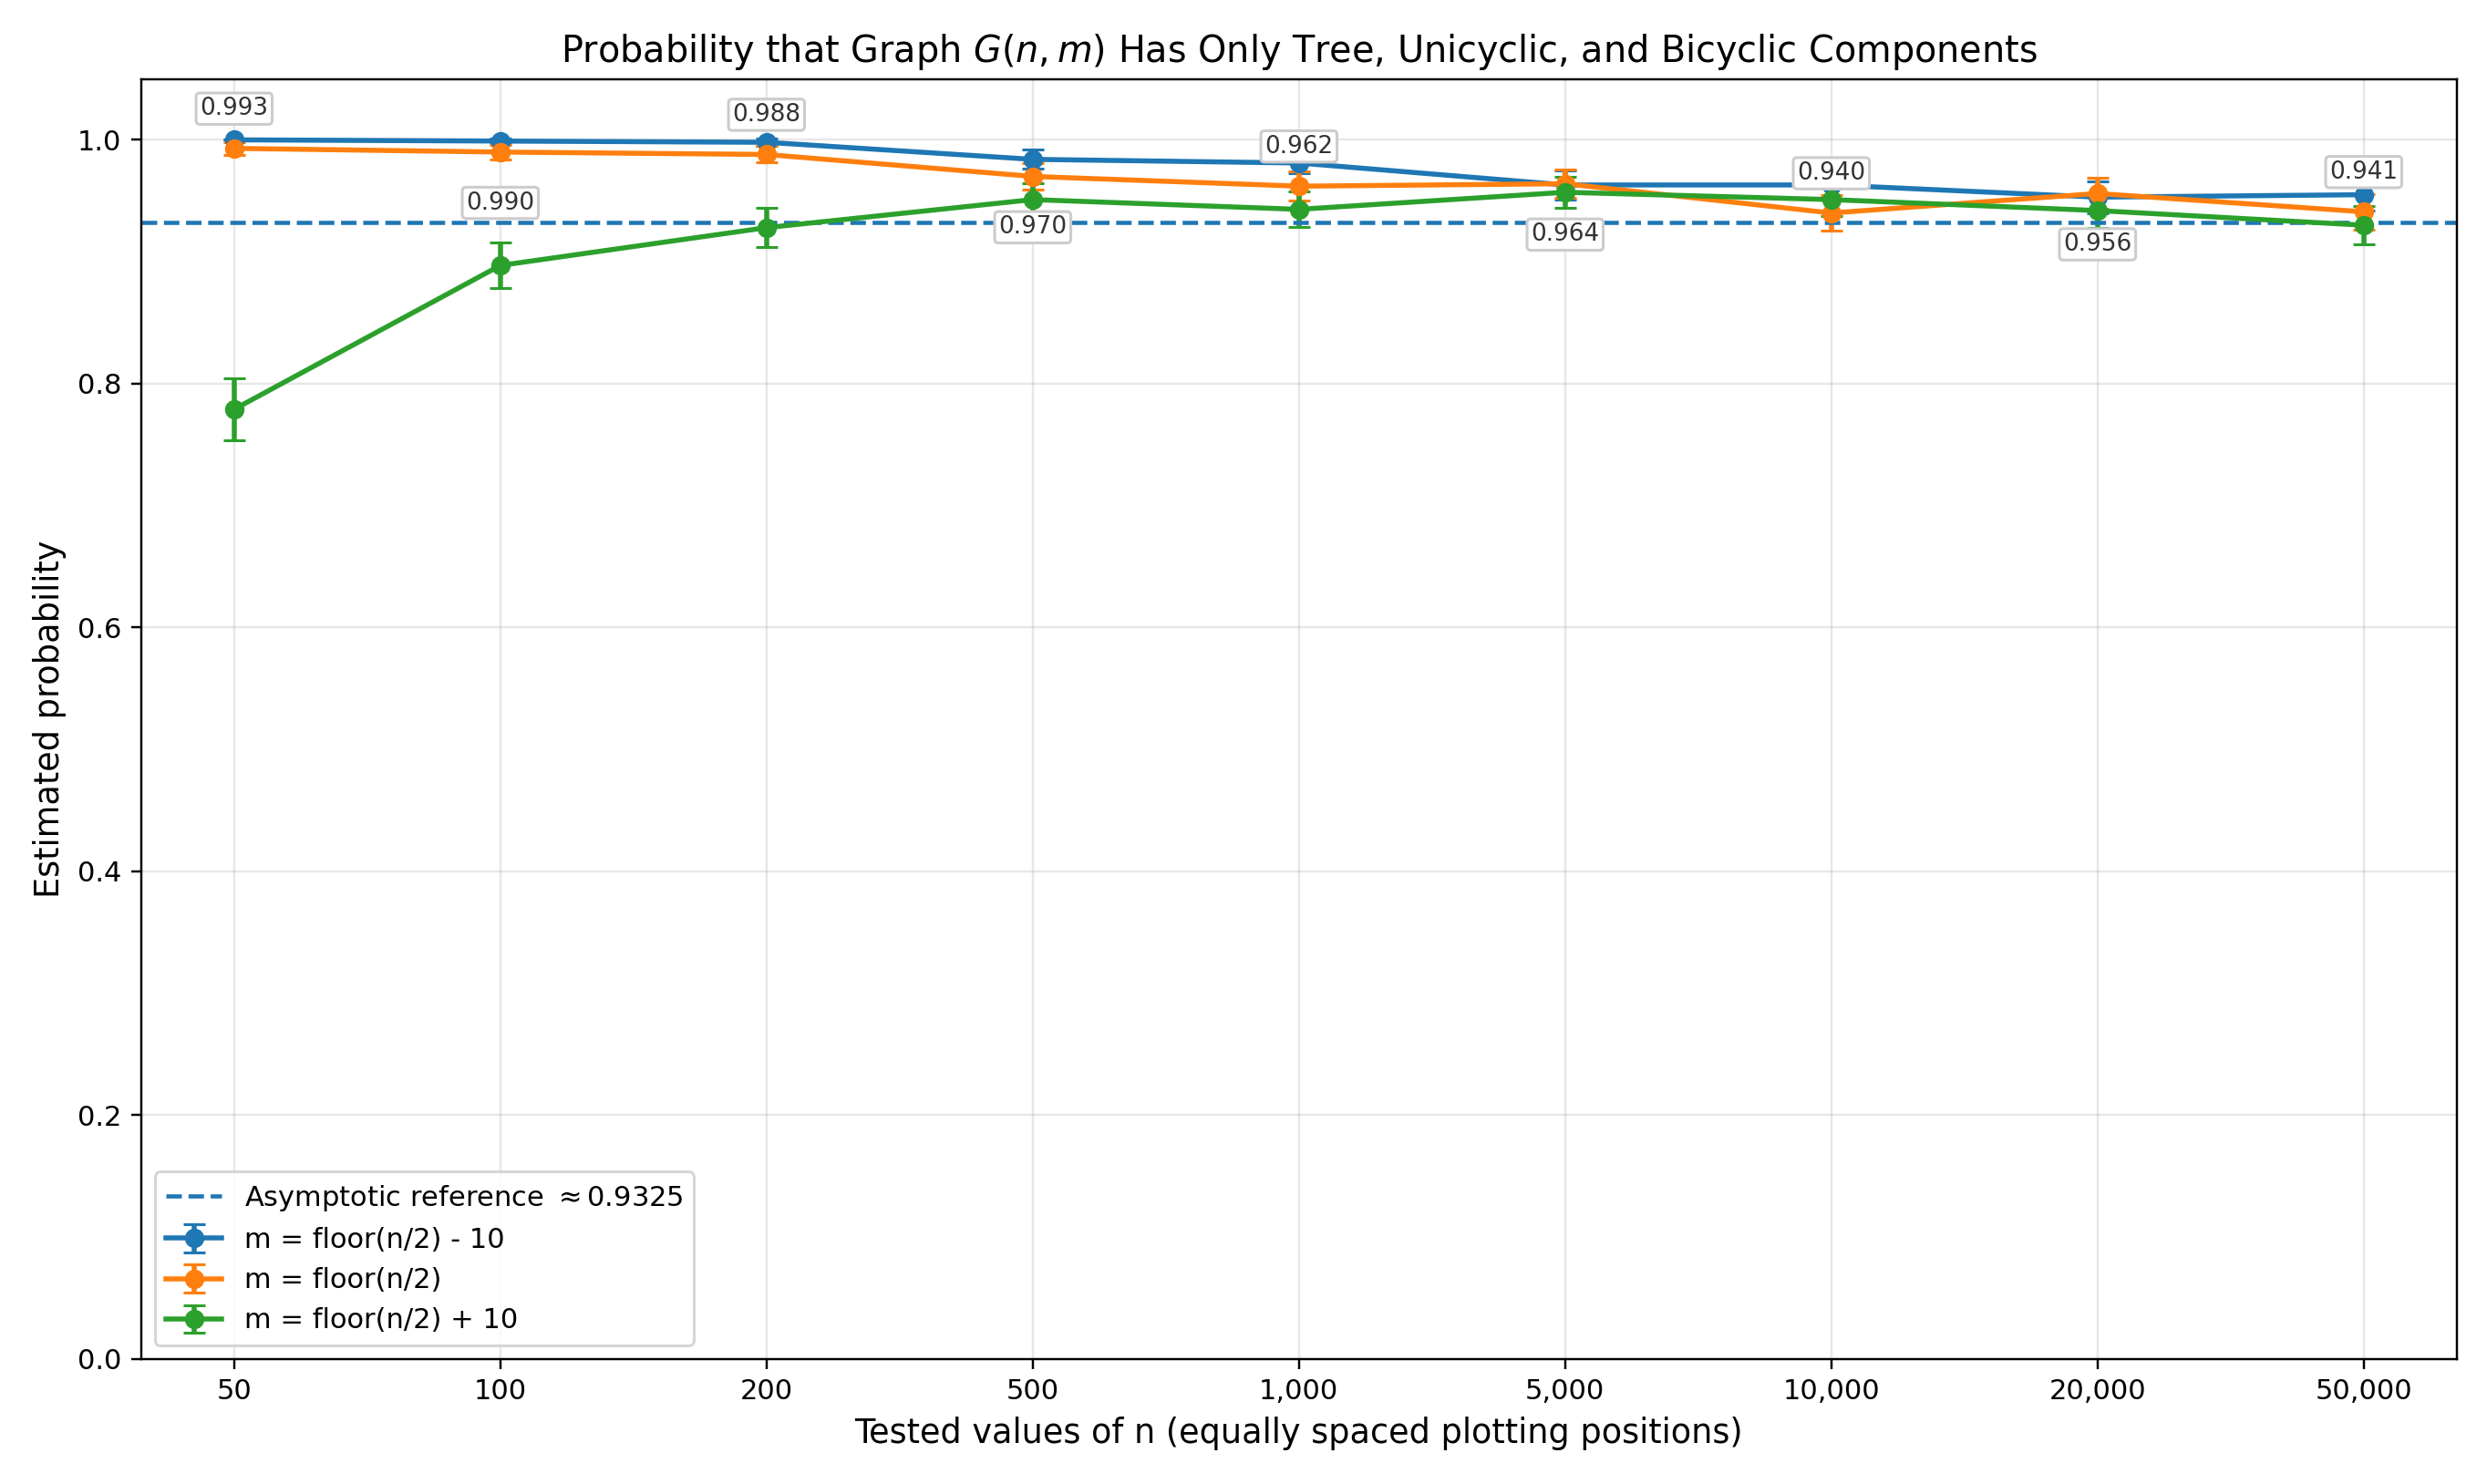

This chart was generated by the following Python code:
#!/usr/bin/env python3
from __future__ import annotations

import argparse
import csv
import math
from dataclasses import dataclass
from pathlib import Path
from typing import Iterable, List

import matplotlib.pyplot as plt
import numpy as np


@dataclass
class SimulationResult:
    n: int
    m_label: str
    m: int
    trials: int
    successes: int
    probability: float
    standard_error: float
    ci_low: float
    ci_high: float


class UnionFind:
    def __init__(self, n: int) -> None:
        self.parent = list(range(n))
        self.size = [1] * n
        self.edge_count = [0] * n

    def find(self, x: int) -> int:
        parent = self.parent
        while parent[x] != x:
            parent[x] = parent[parent[x]]
            x = parent[x]
        return x

    def add_edge(self, u: int, v: int) -> None:
        ru = self.find(u)
        rv = self.find(v)

        if ru == rv:
            self.edge_count[ru] += 1
            return

        if self.size[ru] < self.size[rv]:
            ru, rv = rv, ru

        self.parent[rv] = ru
        self.size[ru] += self.size[rv]
        self.edge_count[ru] += self.edge_count[rv] + 1

    def all_components_have_excess_at_most_two(self) -> bool:
        for i, p in enumerate(self.parent):
            if i == p:
                excess = self.edge_count[i] - self.size[i] + 1
                if excess > 2:
                    return False
        return True


def sample_unique_edges_sparse(
    n: int,
    m: int,
    rng: np.random.Generator,
) -> set[tuple[int, int]]:
    """
    Sample m distinct undirected edges uniformly from K_n.

    In this sparse regime, rejection sampling with a Python set is workable.
    """
    edges: set[tuple[int, int]] = set()

    while len(edges) < m:
        remaining = m - len(edges)
        batch_size = min(max(64, 3 * remaining), 300_000)

        u = rng.integers(0, n, size=batch_size, dtype=np.int64)
        v = rng.integers(0, n, size=batch_size, dtype=np.int64)

        mask = u != v
        if not np.any(mask):
            continue

        u = u[mask]
        v = v[mask]

        a = np.minimum(u, v)
        b = np.maximum(u, v)

        for x, y in zip(a.tolist(), b.tolist()):
            edges.add((x, y))
            if len(edges) >= m:
                break

    return edges


def trial_success(
    n: int,
    m: int,
    rng: np.random.Generator,
) -> bool:
    uf = UnionFind(n)
    edges = sample_unique_edges_sparse(n=n, m=m, rng=rng)

    for u, v in edges:
        uf.add_edge(u, v)

    return uf.all_components_have_excess_at_most_two()


def simulate_probability(
    n: int,
    m: int,
    m_label: str,
    trials: int,
    rng: np.random.Generator,
) -> SimulationResult:
    successes = 0
    for _ in range(trials):
        if trial_success(n=n, m=m, rng=rng):
            successes += 1

    p_hat = successes / trials
    se = math.sqrt(p_hat * (1.0 - p_hat) / trials) if trials > 0 else 0.0
    ci_low = max(0.0, p_hat - 1.96 * se)
    ci_high = min(1.0, p_hat + 1.96 * se)

    return SimulationResult(
        n=n,
        m_label=m_label,
        m=m,
        trials=trials,
        successes=successes,
        probability=p_hat,
        standard_error=se,
        ci_low=ci_low,
        ci_high=ci_high,
    )


def build_m_values(n: int) -> list[tuple[str, int]]:
    total_possible = n * (n - 1) // 2
    m_half = n // 2
    return [
        ("m = floor(n/2) - 10", max(0, min(m_half - 10, total_possible))),
        ("m = floor(n/2)", max(0, min(m_half, total_possible))),
        ("m = floor(n/2) + 10", max(0, min(m_half + 10, total_possible))),
    ]


def print_results_table(results: List[SimulationResult]) -> None:
    header = (
        f"{'n':>9}  {'m label':>22}  {'m':>9}  {'trials':>8}  {'successes':>10}  "
        f"{'p_hat':>10}  {'SE':>10}  {'95% CI':>23}"
    )
    print(header)
    print("-" * len(header))

    for r in results:
        ci_text = f"[{r.ci_low:.4f}, {r.ci_high:.4f}]"
        print(
            f"{r.n:>9}  {r.m_label:>22}  {r.m:>9}  {r.trials:>8}  {r.successes:>10}  "
            f"{r.probability:>10.4f}  {r.standard_error:>10.4f}  {ci_text:>23}"
        )


def save_results_csv(results: Iterable[SimulationResult], output_csv: Path) -> None:
    output_csv.parent.mkdir(parents=True, exist_ok=True)

    with output_csv.open("w", newline="", encoding="utf-8") as f:
        writer = csv.writer(f)
        writer.writerow(
            [
                "n",
                "m_label",
                "m",
                "trials",
                "successes",
                "estimated_probability",
                "standard_error",
                "ci_95_low",
                "ci_95_high",
            ]
        )
        for r in results:
            writer.writerow(
                [
                    r.n,
                    r.m_label,
                    r.m,
                    r.trials,
                    r.successes,
                    f"{r.probability:.6f}",
                    f"{r.standard_error:.6f}",
                    f"{r.ci_low:.6f}",
                    f"{r.ci_high:.6f}",
                ]
            )


def annotate_probabilities(ax, xs: list[int], ys: list[float]) -> None:
    for i, (x, y) in enumerate(zip(xs, ys)):
        offset = 10 if i % 2 == 0 else -14
        va = "bottom" if i % 2 == 0 else "top"

        ax.annotate(
            f"{y:.3f}",
            xy=(x, y),
            xytext=(0, offset),
            textcoords="offset points",
            ha="center",
            va=va,
            fontsize=8.6,
            color="0.20",
            bbox=dict(
                facecolor="white",
                edgecolor="0.80",
                boxstyle="round,pad=0.16",
            ),
        )


def make_plot(results: List[SimulationResult], output_plot: Path) -> None:
    output_plot.parent.mkdir(parents=True, exist_ok=True)

    asymptotic_limit = math.sqrt(2.0 / 3.0) * math.cosh(math.sqrt(5.0 / 18.0))

    ns = sorted(set(r.n for r in results))
    x_positions = list(range(len(ns)))
    x_lookup = {n: i for i, n in enumerate(ns)}

    fig, ax = plt.subplots(figsize=(12.4, 7.4))

    series_order = [
        "m = floor(n/2) - 10",
        "m = floor(n/2)",
        "m = floor(n/2) + 10",
    ]

    for label in series_order:
        subset = sorted((r for r in results if r.m_label == label), key=lambda r: r.n)
        xs = [x_lookup[r.n] for r in subset]
        ys = [r.probability for r in subset]
        yerr = [1.96 * r.standard_error for r in subset]

        ax.errorbar(
            xs,
            ys,
            yerr=yerr,
            fmt="o-",
            capsize=4,
            linewidth=1.8,
            markersize=6,
            label=label,
        )

        # Annotate only the central series m = floor(n/2)
        if label == "m = floor(n/2)":
            annotate_probabilities(ax, xs, ys)

    ax.axhline(
        asymptotic_limit,
        linestyle="--",
        linewidth=1.5,
        label=fr"Asymptotic reference $\approx {asymptotic_limit:.4f}$",
    )

    ax.set_xticks(x_positions)
    ax.set_xticklabels([f"{n:,}" for n in ns], fontsize=10)
    ax.set_xlim(-0.35, len(ns) - 0.65)
    ax.set_ylim(0.0, 1.05)

    ax.set_xlabel("Tested values of n (equally spaced plotting positions)", fontsize=12)
    ax.set_ylabel("Estimated probability", fontsize=12)
    ax.set_title(
        r"Probability that Graph $G(n,m)$ Has Only Tree, Unicyclic, and Bicyclic Components",
        fontsize=13,
    )
    ax.grid(True, alpha=0.3)
    ax.legend()

    fig.tight_layout()
    fig.savefig(output_plot, dpi=220)
    plt.close(fig)


def parse_args() -> argparse.Namespace:
    parser = argparse.ArgumentParser(
        description=(
            "Estimate the probability that Graph G(n,m) consists entirely of tree, "
            "unicyclic, and bicyclic connected components."
        )
    )
    parser.add_argument(
        "--ns",
        type=int,
        nargs="+",
        default=[50, 100, 200, 500, 1000, 5000, 10000, 20000, 50000],
        help="Values of n to test.",
    )
    parser.add_argument(
        "--trials",
        type=int,
        default=1000,
        help="Number of Monte Carlo trials per (n, m).",
    )
    parser.add_argument(
        "--seed",
        type=int,
        default=12345,
        help="Base random seed.",
    )
    parser.add_argument(
        "--output-csv",
        type=Path,
        default=Path("./tree_unicyclic_bicyclic_probabilities.csv"),
        help="CSV file for numerical results.",
    )
    parser.add_argument(
        "--output-plot",
        type=Path,
        default=Path("./tree_unicyclic_bicyclic_probabilities.png"),
        help="PNG plot file.",
    )
    return parser.parse_args()


def main() -> None:
    args = parse_args()

    ns = sorted(set(n for n in args.ns if n >= 2))
    rng = np.random.default_rng(args.seed)

    results: List[SimulationResult] = []

    print("Running simulations...")
    for n in ns:
        for m_label, m in build_m_values(n):
            print(f"  n = {n:7d}, {m_label:>22}, m = {m:7d}, trials = {args.trials}")
            result = simulate_probability(
                n=n,
                m=m,
                m_label=m_label,
                trials=args.trials,
                rng=rng,
            )
            results.append(result)

    results.sort(key=lambda r: (r.n, r.m))

    print()
    print_results_table(results)
    print()

    save_results_csv(results, args.output_csv)
    make_plot(results, args.output_plot)

    asymptotic_limit = math.sqrt(2.0 / 3.0) * math.cosh(math.sqrt(5.0 / 18.0))
    print(f"Asymptotic reference value: {asymptotic_limit:.6f}")
    print(f"Saved CSV to:  {args.output_csv}")
    print(f"Saved PNG to:  {args.output_plot}")


if __name__ == "__main__":
    main()
